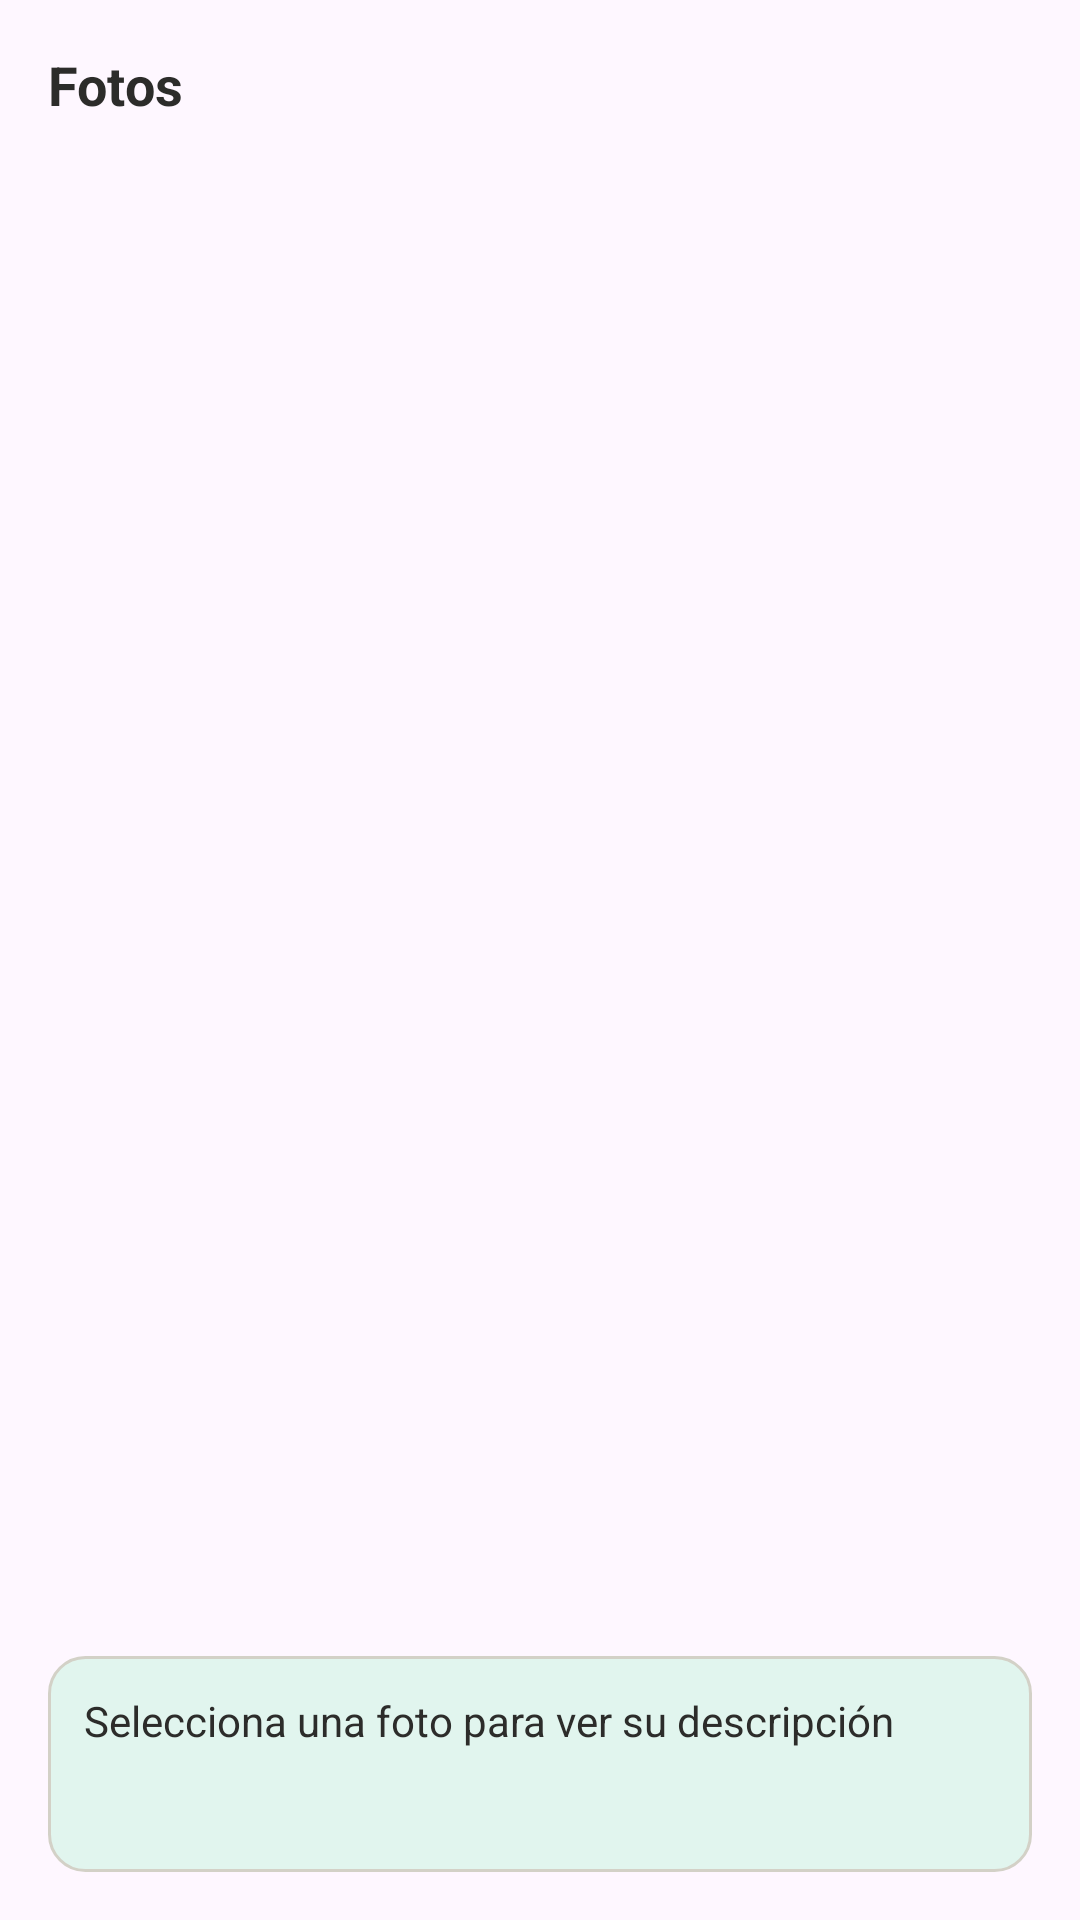

Here is an Android app screen rendered from its layout file. Give the layout XML and the strings, colors and styles it references.
<!-- AndroidManifest.xml: application theme Theme.PocketLife -->
<!-- res/layout/fragment_fotos.xml -->
<?xml version="1.0" encoding="utf-8"?>
<LinearLayout xmlns:android="http://schemas.android.com/apk/res/android"
    android:layout_width="match_parent"
    android:layout_height="match_parent"
    android:orientation="vertical"
    android:padding="16dp">

    <TextView
        android:layout_width="wrap_content"
        android:layout_height="wrap_content"
        android:text="Fotos"
        android:textColor="@color/texto_oscuro"
        android:textSize="18sp"
        android:textStyle="bold" />

    <ListView
        android:id="@+id/lvFotos"
        android:layout_width="match_parent"
        android:layout_height="0dp"
        android:layout_marginTop="8dp"
        android:layout_weight="1"
        android:scrollbars="vertical" />

    <TextView
        android:id="@+id/tvDescripcionFoto"
        android:layout_width="match_parent"
        android:layout_height="wrap_content"
        android:layout_marginTop="8dp"
        android:background="@drawable/bg_tarjeta_verde"
        android:minHeight="72dp"
        android:padding="12dp"
        android:text="Selecciona una foto para ver su descripción"
        android:textColor="@color/texto_oscuro" />
</LinearLayout>
<!-- resources referenced by this layout -->
<resources>
  <color name="texto_oscuro">#2C2C2A</color>
  <!-- drawable bg_tarjeta_verde (drawable) -->
  <?xml version="1.0" encoding="utf-8"?>
  <shape xmlns:android="http://schemas.android.com/apk/res/android" android:shape="rectangle">
      <solid android:color="@color/verde_claro" />
      <stroke android:width="1dp" android:color="@color/borde" />
      <corners android:radius="12dp" />
  </shape>
  <style name="Theme.PocketLife" parent="Base.Theme.PocketLife" />
  <color name="verde_claro">#E1F5EE</color>
  <color name="borde">#D3D1C7</color>
  <style name="Base.Theme.PocketLife" parent="Theme.Material3.DayNight.NoActionBar">
          
          
      </style>
</resources>
